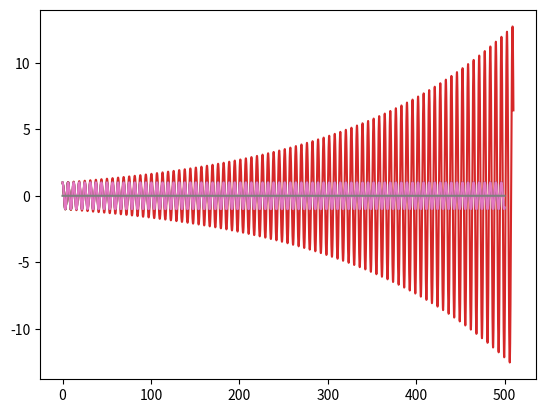

Reproduce this figure in Python.
a = 1e-12

b = a + 1000000

c = b - 1000000

print('a was',a)
print('b was',b)
print('c is',c)

d = 5/9
e = (1/3)*5*(1/3)
print('d is', d)
print('e is', e)
print('difference is',e-d)
print('equality?',d == e)

from math import isclose
print('close?',isclose(d,e))

import numpy

def f(x):
    return 2 + 3*x + 4*x*x

x1 = 0
y1 = f(x1)
x2 = 0.5 #e-12
y2 = f(x2)
x3 = 1
y3 = f(x3)

M = numpy.array([[1,x1,x1**2],
                 [1,x2,x2**2],
                 [1,x3,x3**2]])
v = numpy.array([y1,y2,y3])
p = numpy.linalg.inv(M)@v
print('a=',p[0],'b=',p[1],'c=',p[2])

x4 = 0.25
print('Predicted:',p[0] + p[1]*x4 + p[2]*x4**2,'True:',f(x4))


numpy.linalg.cond(M)

# spring stiffness
k = 1
# time step length
dt = 0.01

# initial states and time
x = 1
v = 0
t = 0
# store for time and position
xs = [x]
ts = [t]

for ii in range(1000):
    # calculate the derivatives
    dx_dt = v
    dv_dt = -k*x
    # apply them for a time step
    x = x + dt*dx_dt
    v = v + dt*dv_dt
    # update time index as well
    t = t + dt
    # print, just to see something happening
    print(t,x,v)
    # add position and time to end of respective lists
    xs.append(x)
    ts.append(t)

import matplotlib.pyplot as plt

plt.plot(ts,xs)
plt.show()

plt.plot(ts,xs)
plt.plot(ts,numpy.cos(ts))
plt.show()

for ii in range(50000):
    dx_dt = v
    dv_dt = -k*x
    x = x + dt*dx_dt
    v = v + dt*dv_dt
    t = t + dt
    xs.append(x)
    ts.append(t)

plt.plot(ts,xs)
plt.show()

# initial states and time
x = 1
v = 0
t = 0
# store for time and position
xs = [x]
ts = [t]

for ii in range(50000):
    # derivative from start of step
    dx_dt_1 = v
    dv_dt_1 = -k*x
    # try half of that step and take a fresh derivative
    dx_dt_2 = v + 0.5*dt*dv_dt_1
    dv_dt_2 = -k*(x + 0.5*dt*dx_dt_1)
    # try half of that new derivative and sample again
    dx_dt_3 = v + 0.5*dt*dv_dt_2
    dv_dt_3 = -k*(x + 0.5*dt*dx_dt_2)
    # take all of that third step and get a 4th derivative
    dx_dt_4 = v + dt*dv_dt_3
    dv_dt_4 = -k*(x + dt*dx_dt_3)
    # take a weighted average of all four and use that as the update
    x = x + dt*(dx_dt_1 + 2*dx_dt_2 + 2*dx_dt_3 + dx_dt_4)/6
    v = v + dt*(dv_dt_1 + 2*dv_dt_2 + 2*dv_dt_3 + dv_dt_4)/6
    t = t + dt
    xs.append(x)
    ts.append(t)

plt.plot(ts,xs)
plt.show()

plt.plot(ts,xs)
plt.plot(ts,numpy.cos(ts))
plt.show()

plt.plot(ts,xs-numpy.cos(ts))
plt.show()